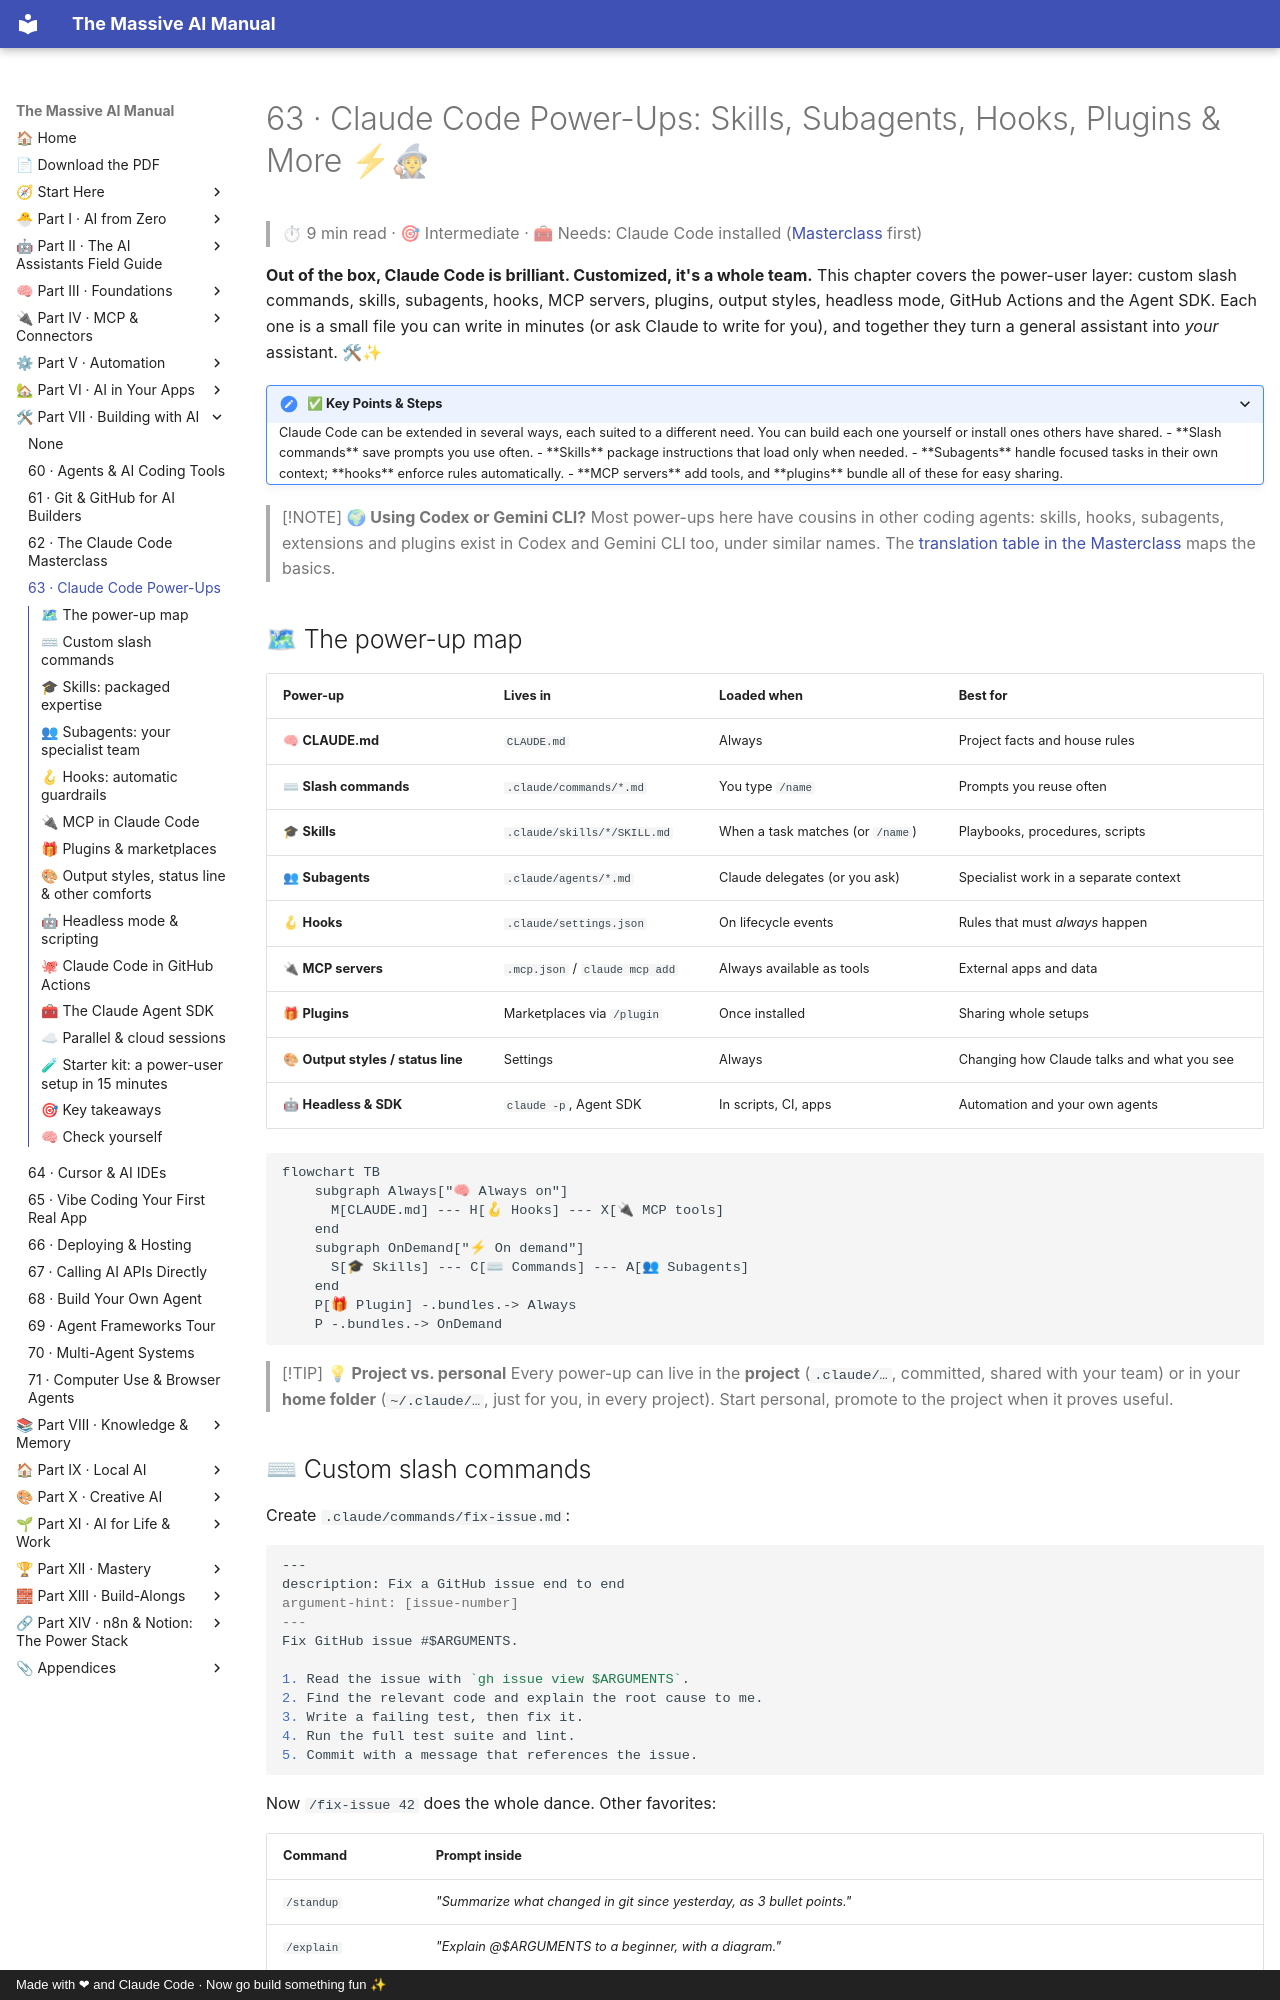

repository: Axmann8/AI_For_Advanced_Beginners · page: part-7-building-with-ai/63-claude-code-power-ups/index.html · generator: mkdocs · copyright: Made with ❤ and Claude Code · Now go build something fun ✨

# 63 · Claude Code Power-Ups: Skills, Subagents, Hooks, Plugins & More ⚡🧙

> ⏱ 9 min read · 🎯 Intermediate · 🧰 Needs: Claude Code installed ([Masterclass](62-claude-code-masterclass.md) first)

**Out of the box, Claude Code is brilliant. Customized, it's a whole team.** This chapter covers the power-user layer:
custom slash commands, skills, subagents, hooks, MCP servers, plugins, output styles, headless mode, GitHub Actions and the
Agent SDK. Each one is a small file you can write in minutes (or ask Claude to write for you), and together they turn a
general assistant into *your* assistant. 🛠✨

<details class="keypoints" open>
<summary>✅ Key Points & Steps</summary>

Claude Code can be extended in several ways, each suited to a different need. You can build each one yourself or install ones others have shared.

- **Slash commands** save prompts you use often.
- **Skills** package instructions that load only when needed.
- **Subagents** handle focused tasks in their own context; **hooks** enforce rules automatically.
- **MCP servers** add tools, and **plugins** bundle all of these for easy sharing.

</details>

<!-- in-this-chapter -->

> [!NOTE]
> **🌍 Using Codex or Gemini CLI?**
> Most power-ups here have cousins in other coding agents: skills, hooks, subagents, extensions and plugins exist in
> Codex and Gemini CLI too, under similar names. The [translation table in the Masterclass](62-claude-code-masterclass.md)
> maps the basics.

## 🗺 The power-up map

| Power-up | Lives in | Loaded when | Best for |
|---|---|---|---|
| 🧠 **CLAUDE.md** | `CLAUDE.md` | Always | Project facts and house rules |
| ⌨ **Slash commands** | `.claude/commands/*.md` | You type `/name` | Prompts you reuse often |
| 🎓 **Skills** | `.claude/skills/*/SKILL.md` | When a task matches (or `/name`) | Playbooks, procedures, scripts |
| 👥 **Subagents** | `.claude/agents/*.md` | Claude delegates (or you ask) | Specialist work in a separate context |
| 🪝 **Hooks** | `.claude/settings.json` | On lifecycle events | Rules that must *always* happen |
| 🔌 **MCP servers** | `.mcp.json` / `claude mcp add` | Always available as tools | External apps and data |
| 🎁 **Plugins** | Marketplaces via `/plugin` | Once installed | Sharing whole setups |
| 🎨 **Output styles / status line** | Settings | Always | Changing how Claude talks and what you see |
| 🤖 **Headless & SDK** | `claude -p`, Agent SDK | In scripts, CI, apps | Automation and your own agents |

```mermaid
flowchart TB
    subgraph Always["🧠 Always on"]
      M[CLAUDE.md] --- H[🪝 Hooks] --- X[🔌 MCP tools]
    end
    subgraph OnDemand["⚡ On demand"]
      S[🎓 Skills] --- C[⌨ Commands] --- A[👥 Subagents]
    end
    P[🎁 Plugin] -.bundles.-> Always
    P -.bundles.-> OnDemand
```

> [!TIP]
> **💡 Project vs. personal**
> Every power-up can live in the **project** (`.claude/…`, committed, shared with your team) or in your **home folder**
> (`~/.claude/…`, just for you, in every project). Start personal, promote to the project when it proves useful.
